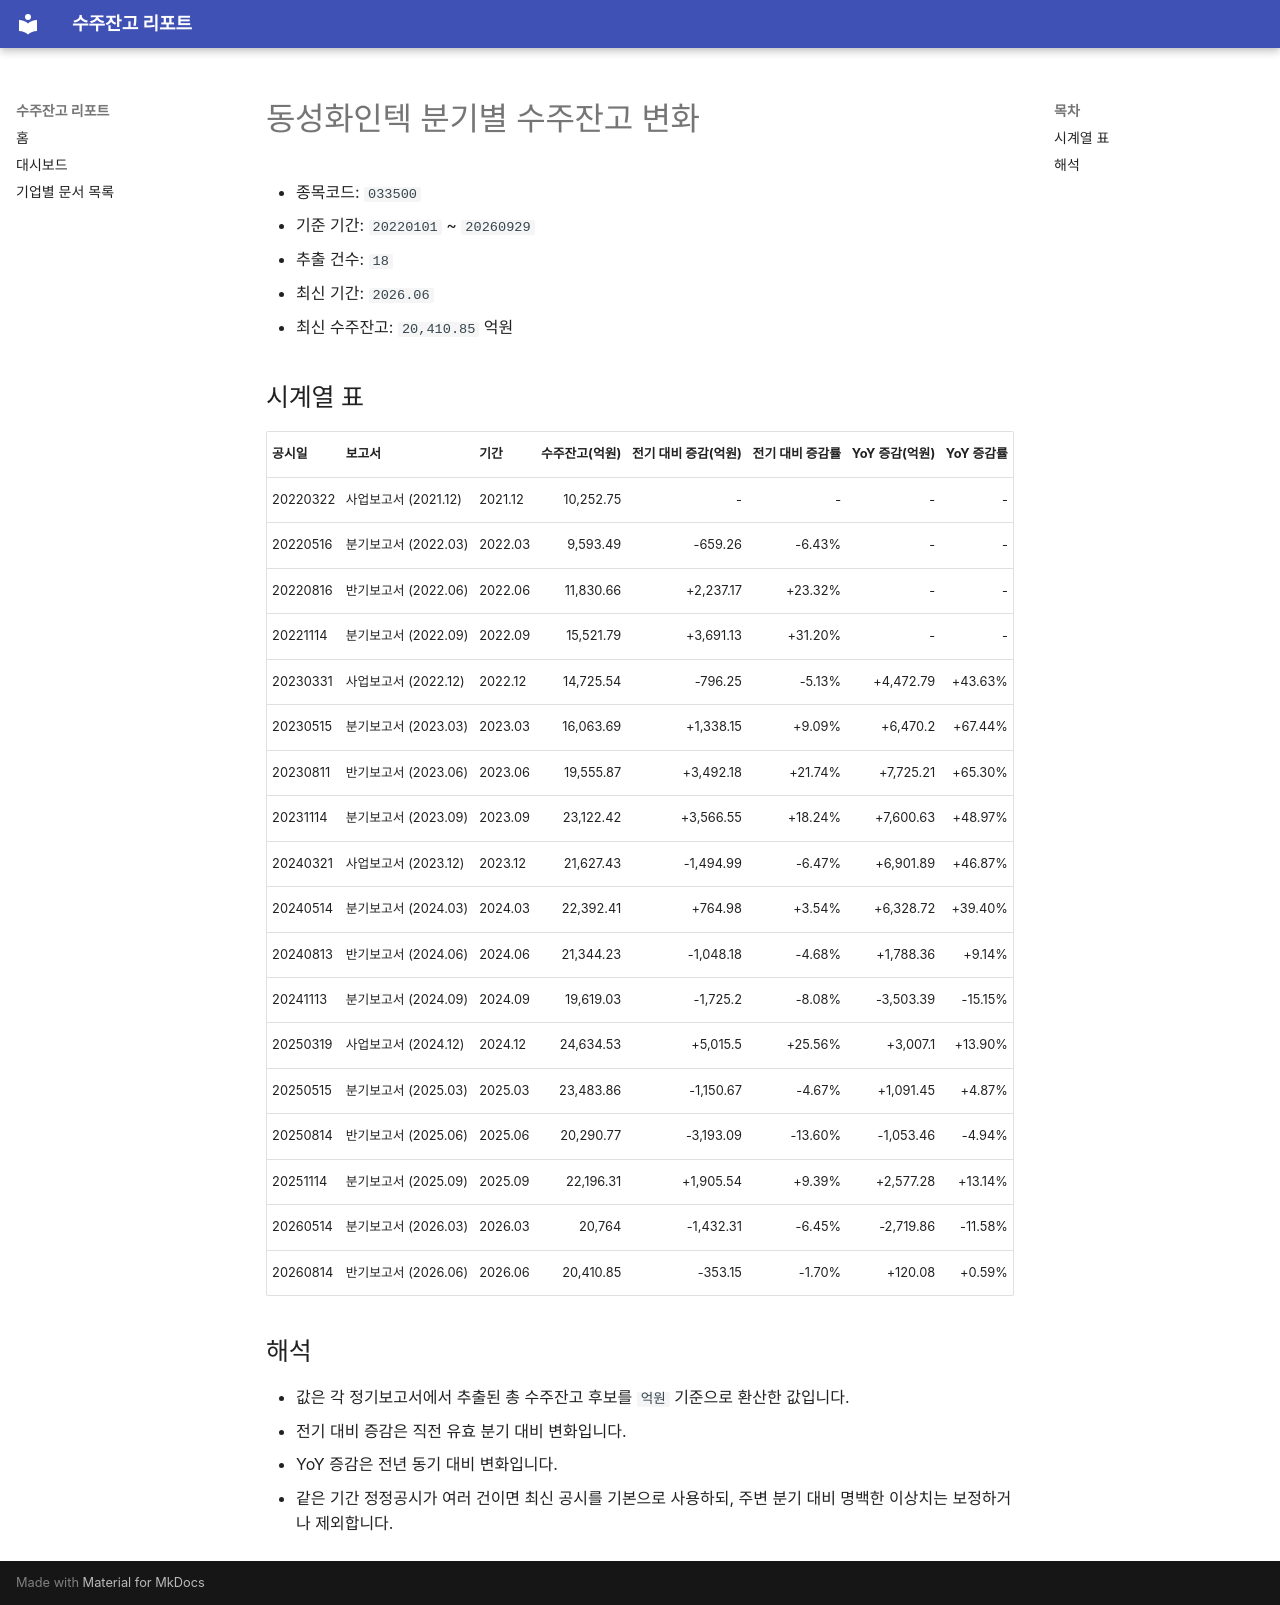

repository: agent-jaden/order-backlog-dashboard · page: companies/동성화인텍_수주잔고(033500)/index.html · generator: mkdocs

# 동성화인텍 분기별 수주잔고 변화

- 종목코드: `033500`
- 기준 기간: `20220101` ~ `20260929`
- 추출 건수: `18`
- 최신 기간: `2026.06`
- 최신 수주잔고: `20,410.85` 억원

## 시계열 표

| 공시일 | 보고서 | 기간 | 수주잔고(억원) | 전기 대비 증감(억원) | 전기 대비 증감률 | YoY 증감(억원) | YoY 증감률 |
| --- | --- | --- | ---: | ---: | ---: | ---: | ---: |
| 20220322 | 사업보고서 (2021.12) | 2021.12 | 10,252.75 | - | - | - | - |
| 20220516 | 분기보고서 (2022.03) | 2022.03 | 9,593.49 | -659.26 | -6.43% | - | - |
| 20220816 | 반기보고서 (2022.06) | 2022.06 | 11,830.66 | +2,237.17 | +23.32% | - | - |
| 20221114 | 분기보고서 (2022.09) | 2022.09 | 15,521.79 | +3,691.13 | +31.20% | - | - |
| 20230331 | 사업보고서 (2022.12) | 2022.12 | 14,725.54 | -796.25 | -5.13% | +4,472.79 | +43.63% |
| 20230515 | 분기보고서 (2023.03) | 2023.03 | 16,063.69 | +1,338.15 | +9.09% | +6,470.2 | +67.44% |
| 20230811 | 반기보고서 (2023.06) | 2023.06 | 19,555.87 | +3,492.18 | +21.74% | +7,725.21 | +65.30% |
| 20231114 | 분기보고서 (2023.09) | 2023.09 | 23,122.42 | +3,566.55 | +18.24% | +7,600.63 | +48.97% |
| 20240321 | 사업보고서 (2023.12) | 2023.12 | 21,627.43 | -1,494.99 | -6.47% | +6,901.89 | +46.87% |
| 20240514 | 분기보고서 (2024.03) | 2024.03 | 22,392.41 | +764.98 | +3.54% | +6,328.72 | +39.40% |
| 20240813 | 반기보고서 (2024.06) | 2024.06 | 21,344.23 | -1,048.18 | -4.68% | +1,788.36 | +9.14% |
| 20241113 | 분기보고서 (2024.09) | 2024.09 | 19,619.03 | -1,725.2 | -8.08% | -3,503.39 | -15.15% |
| 20250319 | 사업보고서 (2024.12) | 2024.12 | 24,634.53 | +5,015.5 | +25.56% | +3,007.1 | +13.90% |
| 20250515 | 분기보고서 (2025.03) | 2025.03 | 23,483.86 | -1,150.67 | -4.67% | +1,091.45 | +4.87% |
| 20250814 | 반기보고서 (2025.06) | 2025.06 | 20,290.77 | -3,193.09 | -13.60% | -1,053.46 | -4.94% |
| 20251114 | 분기보고서 (2025.09) | 2025.09 | 22,196.31 | +1,905.54 | +9.39% | +2,577.28 | +13.14% |
| 20260514 | 분기보고서 (2026.03) | 2026.03 | 20,764 | -1,432.31 | -6.45% | -2,719.86 | -11.58% |
| 20260814 | 반기보고서 (2026.06) | 2026.06 | 20,410.85 | -353.15 | -1.70% | +120.08 | +0.59% |

## 해석

- 값은 각 정기보고서에서 추출된 총 수주잔고 후보를 `억원` 기준으로 환산한 값입니다.
- 전기 대비 증감은 직전 유효 분기 대비 변화입니다.
- YoY 증감은 전년 동기 대비 변화입니다.
- 같은 기간 정정공시가 여러 건이면 최신 공시를 기본으로 사용하되, 주변 분기 대비 명백한 이상치는 보정하거나 제외합니다.
